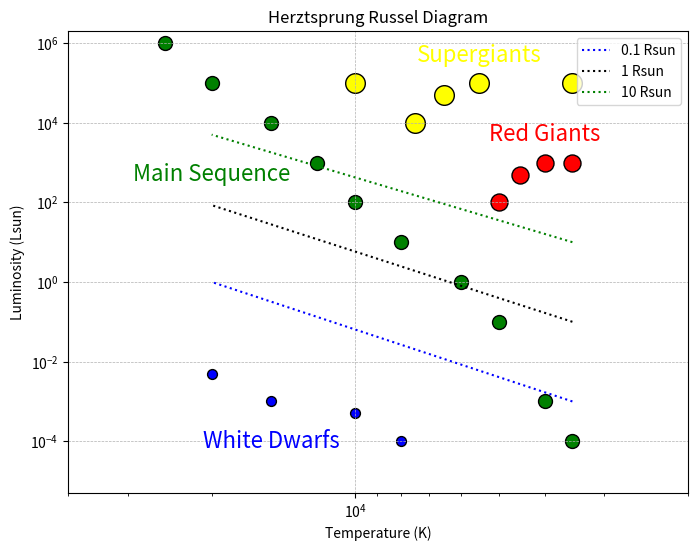

Recreate this plot in Python.
import matplotlib.pyplot as plt

# Data for the main sequence
ms_temp = [30000, 25000, 20000, 15000, 12000, 10000, 8000, 6000, 5000, 4000, 3500]
ms_lum = [10000000, 1000000, 100000, 10000, 1000, 100, 10, 1, 0.1, 0.001, 0.0001]

# Data for the red giants and supergiants
rg_temp = [5000, 4500, 4000, 3500]
rg_lum = [100, 500, 1000, 1000]
sg_temp = [10000, 7500, 6500, 5500, 3500]
sg_lum = [100000, 10000, 50000, 100000, 100000]

# data for white dwarfs
wd_temp = [20000, 15000, 10000, 8000]
wd_lum = [0.005, 0.001, 0.0005, 0.0001]

# Plot the data
plt.figure(figsize=(8,6))
plt.scatter(ms_temp, ms_lum, color='green', s=100, marker='o', edgecolor='black')
plt.scatter(rg_temp, rg_lum, color='red', s=150, marker='o', edgecolor='black')
plt.scatter(sg_temp, sg_lum, color='yellow', s=200, marker='o', edgecolor='black')
plt.scatter(wd_temp, wd_lum, color='blue', s=50, marker='o', edgecolor='black')

# Set the axes labels and limits
plt.xlabel('Temperature (K)')
plt.ylabel('Luminosity (Lsun)')
plt.xlim(40000, 1000)
plt.ylim(0.0001, 10000000)

# Add labels to the color-coded groups
plt.text(20000, 500, 'Main Sequence', ha='center', va='center', color='green', fontsize=16)
plt.text(4000, 5000, 'Red Giants', ha='center', va='center', color='red', fontsize=16)
plt.text(5500, 500000, 'Supergiants', ha='center', va='center', color='yellow', fontsize=16)
plt.text(15000, 0.0001, 'White Dwarfs', ha='center', va='center', color='blue', fontsize=16)

# Add a line for R=0.1 Rsun
x = [3500, 20000]
y = [0.001, 1]
plt.plot(x, y, linestyle=':', color='blue', label="0.1 Rsun")

# Add a line for R=1 Rsun
x = [3500, 20000]
y = [0.1, 85]
plt.plot(x, y, linestyle=':', color='black', label="1 Rsun")

# Add a line for R=10 Rsun
x = [3500, 20000]
y = [10, 5000]
plt.plot(x, y, linestyle=':', color='green', label="10 Rsun")



# Add gridlines
plt.grid(linestyle='--', linewidth=0.5)

plt.xscale('log')
plt.yscale('log')
plt.xlim(40000, 2000)
plt.ylim(0.000005, 2000000)
plt.legend()
plt.title("Herztsprung Russel Diagram")
# Show the plot
plt.show()